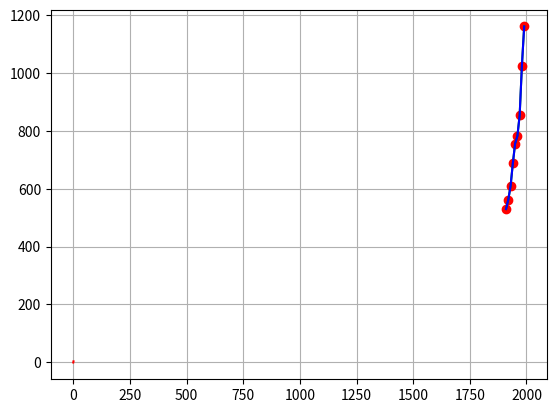

Reproduce this figure in Python.
"""
Examen febrero 18/19 con comentarios

Álvaro Sánchez Hernández
"""

from numpy import * 
from matplotlib.pyplot import *
from scipy.interpolate import interp1d

""" Ejercicio 1 """

" Apartado A "

# Con ayudad de plot encuentra un intervalo de longitud 1 donde esté l

def f(x):
    return exp(2*x) + 3*x + 2

x = linspace(-1, 0, 100)
y = f(x)
plot(x,y, "red", x, 0*x, "black")
grid("on")
show()

print("El intervalo donde f tiene sol es [-1, 0] que es de longitud 1")

""" Apartado B """

# Aplica metodo de Newton con test de parada 1e-12 y semilla el punto medio de I

def puntofijo(g,x0,eps,nmax):
    error = eps + 1
    k = 0
    while (error > eps and k < nmax):
        x1 = g(x0) 
        error = abs(x1 - x0)
        x0 = x1
        k = k + 1
    if k == nmax:
        print("Se alcanza el número máximo de iteraciones")
        print("El último valor calulado es",x1)
    else:
        print("Se alcanza la precisión requerida en",k,"iteraciones")
        print("El último valor calulado es",x1)
    return x1

def df(x):
    return 2*exp(2*x)+3

def fnewton(x):
    return x - (f(x)/df(x))

puntofijo(fnewton, -0.5, 1e-12, 100)

""" Apartado C """ 

# Aplicar el apartado B con el metodo de Haley 

def ddf(x):
    return 4*exp(2*x)

def fhaley(x):
    return x - (2*f(x)*df(x))/(2*(df(x)**2-f(x)*ddf(x)))

puntofijo(fhaley, -0.5, 1e-12, 100)

""" Ejercicio 2 """

def tabla_diferencias_divididas(x,y):
    """ Calcula la tabla completa de las diferencias divididas a partir de los datos
    x e y. Devuelve una matriz (df) triangular inferior que en la columna k-esima
    contiene las diferencias de orden k."""
    n= len(y)
    df=zeros([n,n])
    df[:,0]=y
    yn=y
    for i in range(0, len(x)-1):
        dx=x[i+1: len(x)]-x[0:n-(i+1)]
        yn=diff(yn)/dx
        df[i+1:n,i+1]=yn
    return df
    

def eval_forma_newton_horner(x,y,z0):   
    n = len(y)
    df = tabla_diferencias_divididas(x,y)
    cn = df[n-1,n-1]
    for i in range (n-2,-1,-1):
        cn = cn*(z0-x[i])+df[i,i]
    return cn


""" Apartado A """

# Estime la poblacion de 1936 usando el polinomio que interpola los datos de la tabla

x1 = linspace(1910, 1990, 9)
y1 = array([529.575, 562.525, 609.613, 688.193, 756.083, 781.690, 853.579, 1025.609, 1160.843])

def polinomio(c):
    return eval_forma_newton_horner(x1, y1, c)

print("La poblacion estimada en 1936 es ", polinomio(1936))

""" Apartado B """

# Interpolacion linear

def intlin(x, y):
    pol = interp1d(x, y, kind = "linear")
    return pol

pol = intlin(x1, y1)

print("La poblacion estimada mediante lineal a trozos en 1936 es ", pol(1936))

""" Apartado C """

# Poner todos los datos anteriores en una grafica 

y2 = polinomio(x1)
y3 = pol(x1)
plot(x1, y1, "ro", x1, y2, "green", x1, y3, "b")
grid("on")
show()
























